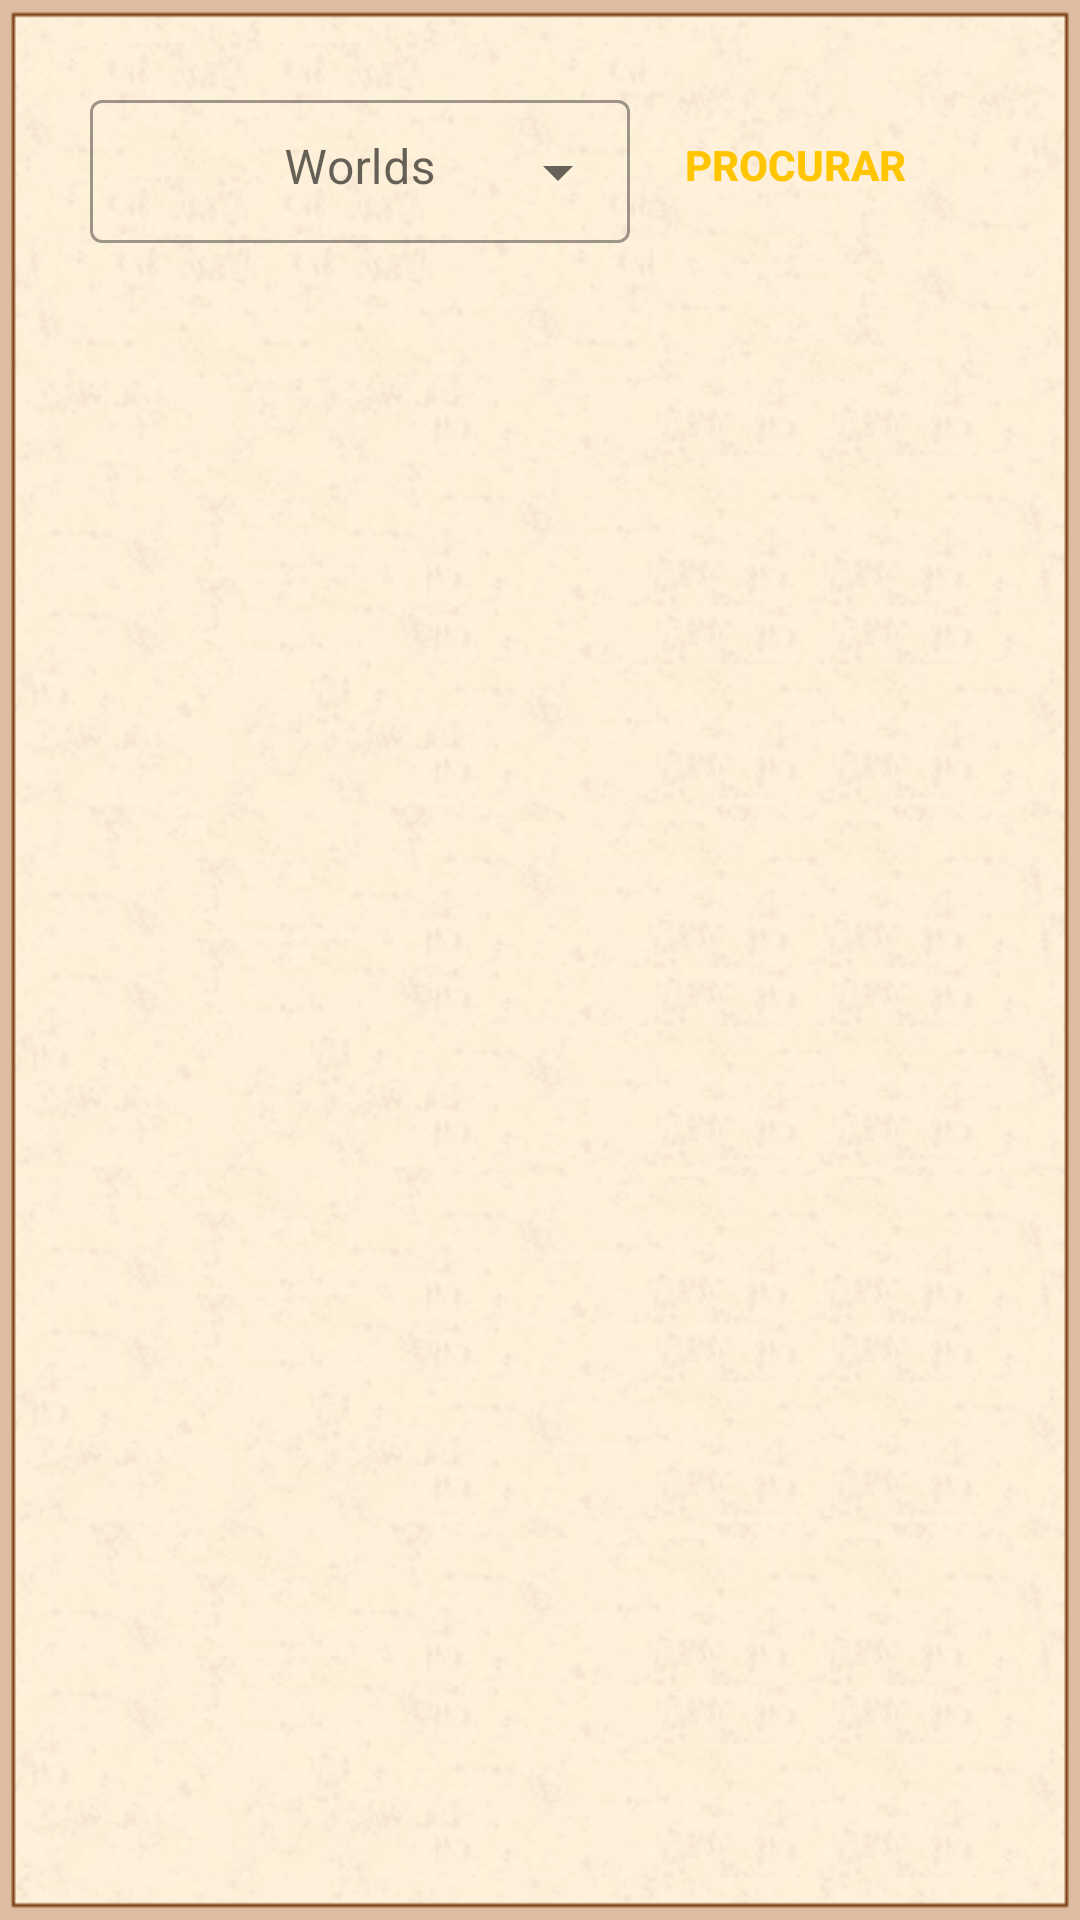

The Android layout XML behind this screen, and the referenced resources:
<!-- AndroidManifest.xml: application theme Base.Theme.TibiaTatics -->
<!-- res/layout/fragment_guilds_fragments.xml -->
<?xml version="1.0" encoding="utf-8"?>
<androidx.core.widget.NestedScrollView xmlns:android="http://schemas.android.com/apk/res/android"
    xmlns:app="http://schemas.android.com/apk/res-auto"
    xmlns:tools="http://schemas.android.com/tools"
    android:layout_width="match_parent"
    android:layout_height="match_parent"
    android:background="@drawable/background_home"
    android:paddingTop="8dp"
    android:paddingBottom="8dp"
    tools:context=".ui.fragments.GuildsFragments">

    <androidx.constraintlayout.widget.ConstraintLayout
        android:layout_width="match_parent"
        android:layout_height="wrap_content">

        <com.google.android.material.textfield.TextInputLayout
            android:id="@+id/text_input_guild_world"
            style="@style/Widget.MaterialComponents.TextInputLayout.OutlinedBox.Dense.ExposedDropdownMenu"
            android:layout_width="180dp"
            android:layout_height="wrap_content"
            android:layout_marginStart="30dp"
            android:layout_marginTop="20dp"
            android:hint="Worlds"
            app:layout_constraintStart_toStartOf="parent"
            app:layout_constraintTop_toTopOf="parent">

            <AutoCompleteTextView
                android:id="@+id/input_guild_world"
                android:layout_width="match_parent"
                android:layout_height="wrap_content"
                android:gravity="center_horizontal"
                android:inputType="none"
                tools:ignore="LabelFor" />
        </com.google.android.material.textfield.TextInputLayout>

        <androidx.appcompat.widget.AppCompatButton
            android:id="@+id/btn_search_guild_world"
            android:layout_width="130dp"
            android:layout_height="35dp"
            android:layout_marginEnd="30dp"
            android:background="@drawable/button_blue"
            android:text="Procurar"
            android:textColor="@color/btn_color"
            android:textStyle="bold"
            app:layout_constraintBottom_toBottomOf="@+id/text_input_guild_world"
            app:layout_constraintEnd_toEndOf="parent"
            app:layout_constraintTop_toTopOf="@+id/text_input_guild_world" />

        <androidx.cardview.widget.CardView
            android:id="@+id/cardView3"
            android:layout_width="match_parent"
            android:layout_height="wrap_content"
            android:layout_marginHorizontal="18dp"
            android:layout_marginTop="20dp"
            app:cardCornerRadius="20dp"
            app:layout_constraintStart_toStartOf="parent"
            app:layout_constraintTop_toBottomOf="@+id/text_input_guild_world">

            <androidx.recyclerview.widget.RecyclerView
                android:id="@+id/guilds_rv"
                android:layout_width="match_parent"
                android:layout_height="match_parent"
                tools:itemCount="5"
                tools:listitem="@layout/guilds_rv" />

        </androidx.cardview.widget.CardView>

    </androidx.constraintlayout.widget.ConstraintLayout>

</androidx.core.widget.NestedScrollView>
<!-- res/layout/guilds_rv.xml (included above) -->
<?xml version="1.0" encoding="utf-8"?>
<androidx.constraintlayout.widget.ConstraintLayout xmlns:android="http://schemas.android.com/apk/res/android"
    xmlns:app="http://schemas.android.com/apk/res-auto"
    xmlns:tools="http://schemas.android.com/tools"
    android:id="@+id/guilds"
    android:layout_width="match_parent"
    android:layout_height="wrap_content"
    android:background="@color/brown">

    <ImageView
        android:id="@+id/imageView6"
        android:layout_width="match_parent"
        android:layout_height="40dp"
        android:scaleType="centerCrop"
        android:src="@drawable/news_background_title"
        app:layout_constraintEnd_toEndOf="parent"
        app:layout_constraintStart_toStartOf="parent"
        app:layout_constraintTop_toTopOf="parent" />

    <TextView
        android:id="@+id/tv_guild_name"
        android:layout_width="wrap_content"
        android:layout_height="wrap_content"
        android:textColor="@color/white"
        android:textSize="20sp"
        android:textStyle="bold"
        app:layout_constraintBottom_toBottomOf="@+id/imageView6"
        app:layout_constraintEnd_toEndOf="parent"
        app:layout_constraintStart_toStartOf="parent"
        app:layout_constraintTop_toTopOf="@+id/imageView6"
        app:layout_goneMarginStart="12dp"
        tools:text="Ultramarines" />

    <ImageView
        android:id="@+id/img_gif_guild"
        android:layout_width="100dp"
        android:layout_height="100dp"
        android:layout_margin="12dp"
        android:padding="6dp"
        android:scaleType="centerCrop"
        android:src="@drawable/knight_outfit"
        app:layout_constraintEnd_toEndOf="parent"
        app:layout_constraintStart_toStartOf="parent"
        app:layout_constraintTop_toBottomOf="@+id/tv_guild_name" />

    <LinearLayout
        android:layout_width="match_parent"
        android:layout_height="1dp"
        android:layout_marginTop="12dp"
        android:background="@color/white"
        app:layout_constraintBottom_toBottomOf="parent"
        app:layout_constraintEnd_toEndOf="parent"
        app:layout_constraintStart_toStartOf="parent"
        app:layout_constraintTop_toBottomOf="@+id/tv_guild_description" />

    <TextView
        android:id="@+id/tv_guild_description"
        android:layout_width="0dp"
        android:layout_height="wrap_content"
        android:layout_marginTop="12dp"
        android:paddingHorizontal="12dp"
        android:textAlignment="center"
        android:textColor="@color/brown_text"
        android:textSize="18sp"
        app:layout_constraintEnd_toEndOf="parent"
        app:layout_constraintStart_toStartOf="parent"
        app:layout_constraintTop_toBottomOf="@+id/img_gif_guild"
        tools:text="[English speaking guild] We are a community of players who love to socialize, go hunting, do quests and who generally just like to have fun. If that interests you, apply!\nWe are friends. We are Family. We are the Bloodline." />


</androidx.constraintlayout.widget.ConstraintLayout>
<!-- resources referenced by this layout -->
<resources>
  <color name="brown">#d3c1a4</color>
  <color name="brown_text">#70533C</color>
  <color name="btn_color">#FFC600</color>
  <color name="white">#FFFFFFFF</color>
  <!-- drawable background_home: png bitmap (drawable-v24, 163949 bytes) -->
  <!-- drawable knight_outfit: gif bitmap (drawable-v24, 6028 bytes) -->
  <!-- drawable news_background_title: png bitmap (drawable-v24, 51633 bytes) -->
  <style name="Base.Theme.TibiaTatics" parent="Theme.MaterialComponents.Light.NoActionBar">
          <item name="colorPrimary">@color/color_primary</item>
          <item name="colorPrimaryVariant">@color/gray</item>
      </style>
  <color name="color_primary">#E21221</color>
  <color name="gray">#636363</color>
</resources>
